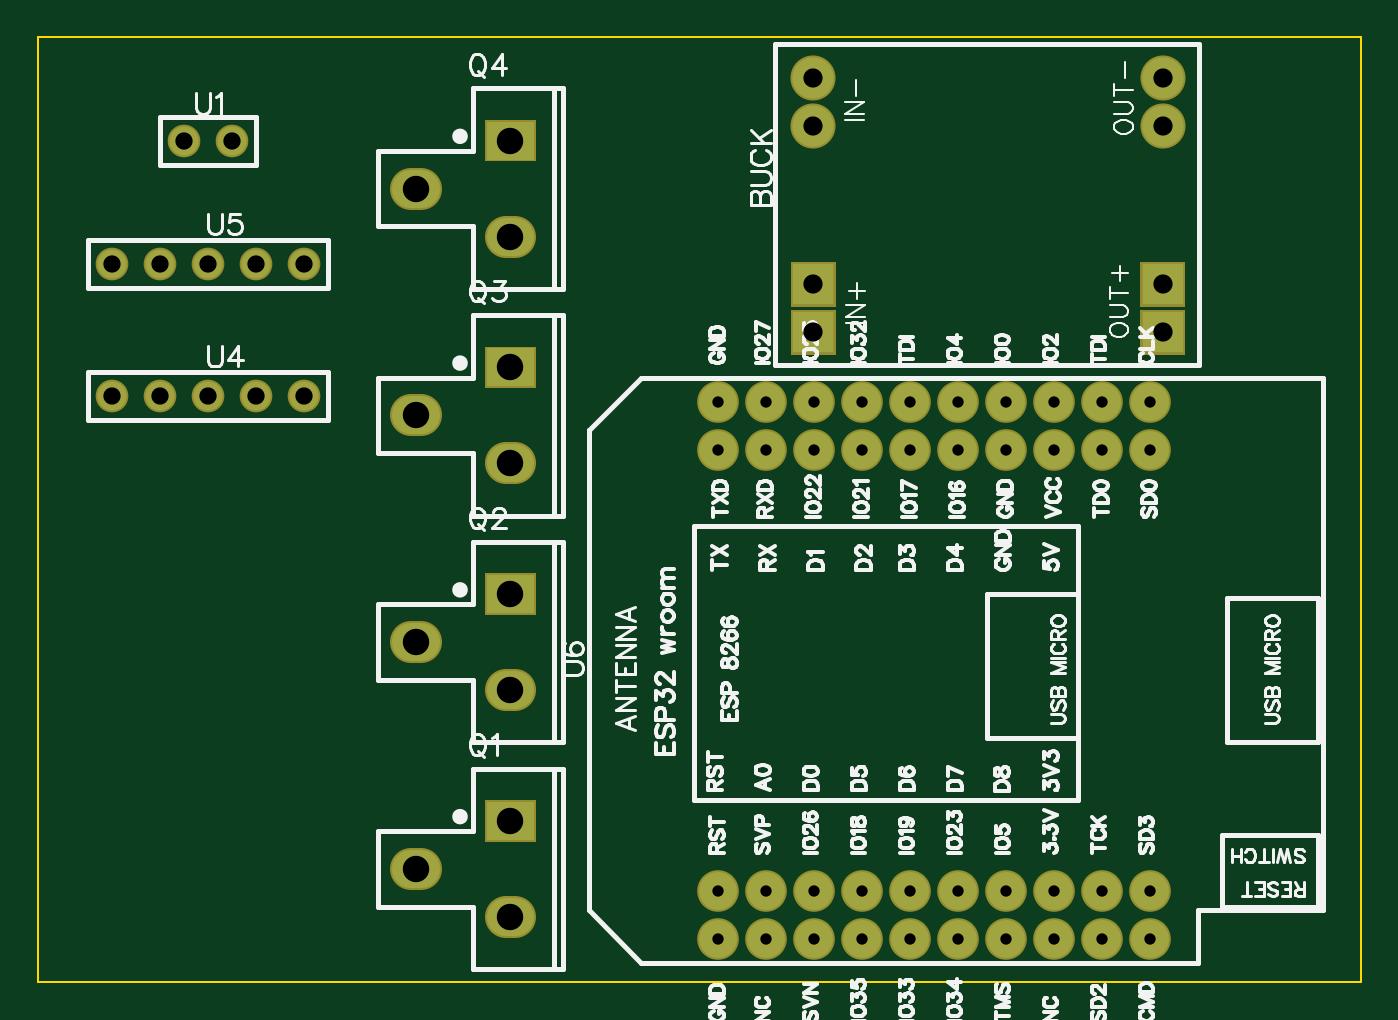
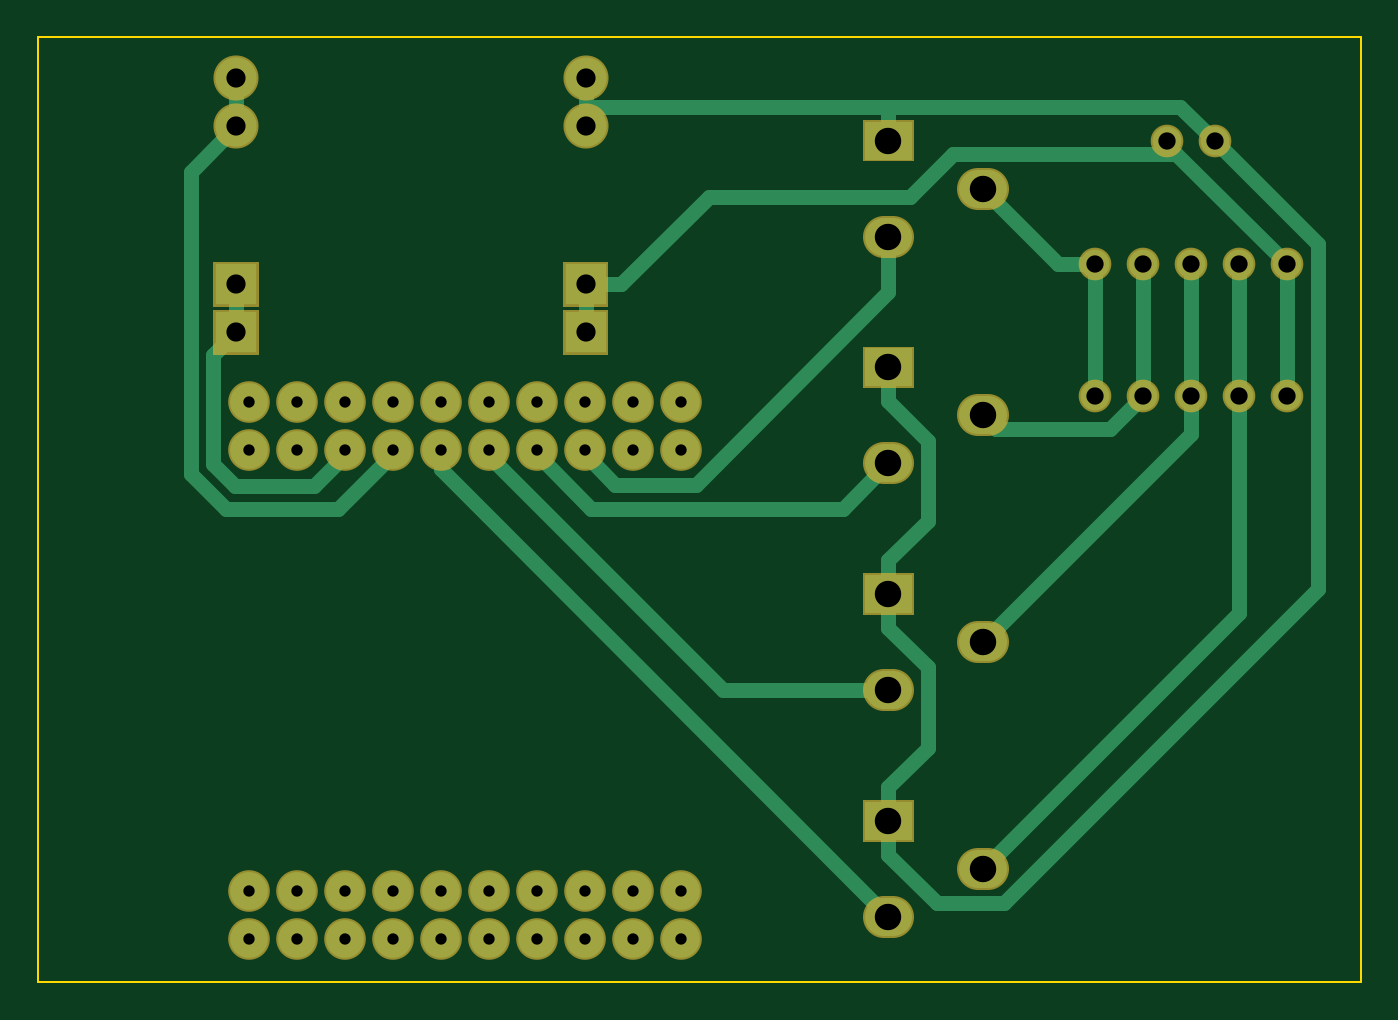
Circuit board: 7 layer files. Board 70.0 x 50.0 mm.
- outline: Gerber_BoardOutline.GKO (490 bytes)
- bottom_copper: Gerber_BottomLayer.GBL (5522 bytes)
- bottom_mask: Gerber_BottomSolderMaskLayer.GBS (3165 bytes)
- drill: Gerber_Drill_PTH.DRL (1528 bytes)
- top_copper: Gerber_TopLayer.GTL (2892 bytes)
- top_silk: Gerber_TopSilkLayer.GTO (72668 bytes)
- top_mask: Gerber_TopSolderMaskLayer.GTS (3162 bytes)

=== outline: Gerber_BoardOutline.GKO ===
G04 Layer: BoardOutline*
G04 EasyEDA v6.4.25, 2021-10-28T21:29:07+02:00*
G04 1e849160e92242f7ba3bdc0c984c9892,d4fee26373094fa09ce5a0d27c2d2193,10*
G04 Gerber Generator version 0.2*
G04 Scale: 100 percent, Rotated: No, Reflected: No *
G04 Dimensions in millimeters *
G04 leading zeros omitted , absolute positions ,4 integer and 5 decimal *
%FSLAX45Y45*%
%MOMM*%

%ADD10C,0.1000*%
D10*
X0Y0D02*
G01*
X6999980Y0D01*
X6999980Y-4999997D01*
X0Y-4999997D01*
X0Y-5000000D01*
X0Y0D01*

%LPD*%
M02*

=== bottom_copper: Gerber_BottomLayer.GBL ===
G04 Layer: BottomLayer*
G04 EasyEDA v6.4.25, 2021-10-28T21:29:07+02:00*
G04 1e849160e92242f7ba3bdc0c984c9892,d4fee26373094fa09ce5a0d27c2d2193,10*
G04 Gerber Generator version 0.2*
G04 Scale: 100 percent, Rotated: No, Reflected: No *
G04 Dimensions in millimeters *
G04 leading zeros omitted , absolute positions ,4 integer and 5 decimal *
%FSLAX45Y45*%
%MOMM*%

%ADD11C,2.0000*%
%ADD12C,1.5240*%
%ADD14R,2.1840X2.1840*%
%ADD15C,2.1840*%
%ADD16C,0.8000*%

%LPD*%
D16*
X2499995Y-1053998D02*
G01*
X2499995Y-1348486D01*
X3518255Y-2366746D01*
X3944747Y-2366746D01*
X4107611Y-2203881D01*
X4107611Y-2180589D01*
X2499995Y-4653991D02*
G01*
X4869611Y-2284374D01*
X4869611Y-2180589D01*
X5952109Y-216001D02*
G01*
X5952109Y-470001D01*
X5123611Y-2180589D02*
G01*
X5123611Y-2204973D01*
X5414238Y-2495600D01*
X6004610Y-2495600D01*
X6192647Y-2307564D01*
X6192647Y-710539D01*
X5952109Y-470001D01*
X5952109Y-1305991D02*
G01*
X5952109Y-1559991D01*
X5952109Y-1559991D02*
G01*
X6071844Y-1679727D01*
X6071844Y-2258288D01*
X5954801Y-2375331D01*
X5541568Y-2375331D01*
X5377611Y-2211374D01*
X5377611Y-2180589D01*
X4102100Y-1559991D02*
G01*
X4102100Y-1306093D01*
X1026998Y-549986D02*
G01*
X1026998Y-614959D01*
X1026998Y-614959D02*
G01*
X2156155Y-614959D01*
X2383739Y-842543D01*
X3449142Y-842543D01*
X3912692Y-1306093D01*
X4102100Y-1306093D02*
G01*
X3912692Y-1306093D01*
X1026998Y-614959D02*
G01*
X977036Y-614959D01*
X391998Y-1199997D01*
X391998Y-1199997D02*
G01*
X391998Y-1899996D01*
X1999995Y-4399991D02*
G01*
X645998Y-3045993D01*
X645998Y-1899996D01*
X645998Y-1199997D02*
G01*
X645998Y-1899996D01*
X1999995Y-3199993D02*
G01*
X899998Y-2099995D01*
X899998Y-1899996D01*
X899998Y-1199997D02*
G01*
X899998Y-1899996D01*
X1999995Y-1999995D02*
G01*
X1928190Y-2071801D01*
X1325803Y-2071801D01*
X1153998Y-1899996D01*
X1153998Y-1199997D02*
G01*
X1153998Y-1899996D01*
X1999995Y-799998D02*
G01*
X1599996Y-1199997D01*
X1407998Y-1199997D01*
X1407998Y-1199997D02*
G01*
X1407998Y-1899996D01*
X4102100Y-365709D02*
G01*
X2499995Y-365709D01*
X4102100Y-216001D02*
G01*
X4102100Y-365709D01*
X4102100Y-365709D02*
G01*
X4102100Y-470001D01*
X2499995Y-1926285D02*
G01*
X2292705Y-2133574D01*
X2292705Y-2558414D01*
X2499995Y-2765704D01*
X2499995Y-1745995D02*
G01*
X2499995Y-1926285D01*
X2499995Y-2855848D02*
G01*
X2499995Y-2765704D01*
X2499995Y-2855848D02*
G01*
X2499995Y-2945993D01*
X2499995Y-3126282D02*
G01*
X2292705Y-3333572D01*
X2292705Y-3758412D01*
X2499995Y-3965702D01*
X2499995Y-2945993D02*
G01*
X2499995Y-3126282D01*
X2499995Y-4145991D02*
G01*
X2499995Y-3965702D01*
X2499995Y-455853D02*
G01*
X2499995Y-365709D01*
X2499995Y-455853D02*
G01*
X2499995Y-545998D01*
X2499995Y-365709D02*
G01*
X957275Y-365709D01*
X772998Y-549986D01*
X772998Y-549986D02*
G01*
X228219Y-1094765D01*
X228219Y-2919298D01*
X1890521Y-4581601D01*
X2244674Y-4581601D01*
X2499995Y-4326280D01*
X2499995Y-4145991D02*
G01*
X2499995Y-4326280D01*
X2499995Y-2253995D02*
G01*
X2739720Y-2493721D01*
X4074109Y-2493721D01*
X4361611Y-2206218D01*
X4361611Y-2180589D01*
X2499995Y-3453993D02*
G01*
X3375685Y-3453993D01*
X4615611Y-2214067D01*
X4615611Y-2180589D01*
D11*
G01*
X3599611Y-2180589D03*
G01*
X3853611Y-2180589D03*
G01*
X4107611Y-2180589D03*
G01*
X4361611Y-2180589D03*
G01*
X4615611Y-2180589D03*
G01*
X4869611Y-2180589D03*
G01*
X5123611Y-2180589D03*
G01*
X5377611Y-2180589D03*
G01*
X5885611Y-2180589D03*
G01*
X5631611Y-2180589D03*
G01*
X3599611Y-4517389D03*
G01*
X3853611Y-4517389D03*
G01*
X4107611Y-4517389D03*
G01*
X4361611Y-4517389D03*
G01*
X4615611Y-4517389D03*
G01*
X4869611Y-4517389D03*
G01*
X5123611Y-4517389D03*
G01*
X5377611Y-4517389D03*
G01*
X5885611Y-4517389D03*
G01*
X5631611Y-4517389D03*
G01*
X3599611Y-4771389D03*
G01*
X3853611Y-4771389D03*
G01*
X4107611Y-4771389D03*
G01*
X4361611Y-4771389D03*
G01*
X4615611Y-4771389D03*
G01*
X4869611Y-4771389D03*
G01*
X5123611Y-4771389D03*
G01*
X5377611Y-4771389D03*
G01*
X5631611Y-4771389D03*
G01*
X5885611Y-4771389D03*
G01*
X3599611Y-1926589D03*
G01*
X3853611Y-1926589D03*
G01*
X4107611Y-1926589D03*
G01*
X4361611Y-1926589D03*
G01*
X4615611Y-1926589D03*
G01*
X4869611Y-1926589D03*
G01*
X5123611Y-1926589D03*
G01*
X5377611Y-1926589D03*
G01*
X5631611Y-1926589D03*
G01*
X5885611Y-1926589D03*
D12*
G01*
X391998Y-1899996D03*
G01*
X645998Y-1899996D03*
G01*
X899998Y-1899996D03*
G01*
X1153998Y-1899996D03*
G01*
X1407998Y-1899996D03*
G01*
X391998Y-1199997D03*
G01*
X645998Y-1199997D03*
G01*
X899998Y-1199997D03*
G01*
X1153998Y-1199997D03*
G01*
X1407998Y-1199997D03*
G36*
X2624968Y-4045922D02*
G01*
X2624968Y-4246074D01*
X2375032Y-4246074D01*
X2375032Y-4045922D01*
G37*
G36*
X2624968Y-2845925D02*
G01*
X2624968Y-3046077D01*
X2375032Y-3046077D01*
X2375032Y-2845925D01*
G37*
G36*
X2624968Y-1645925D02*
G01*
X2624968Y-1846077D01*
X2375032Y-1846077D01*
X2375032Y-1645925D01*
G37*
G36*
X2624968Y-445924D02*
G01*
X2624968Y-646076D01*
X2375032Y-646076D01*
X2375032Y-445924D01*
G37*
D14*
G01*
X4102100Y-1559991D03*
G01*
X4102100Y-1306093D03*
D15*
G01*
X4102100Y-470001D03*
G01*
X4102100Y-216001D03*
D14*
G01*
X5952109Y-1559991D03*
G01*
X5952109Y-1305991D03*
D15*
G01*
X5952109Y-470001D03*
G01*
X5952109Y-216001D03*
D12*
G01*
X772998Y-550011D03*
G01*
X1026998Y-550011D03*
D11*
X2524996Y-4653991D02*
G01*
X2474996Y-4653991D01*
X2024994Y-4399991D02*
G01*
X1974997Y-4399991D01*
X2524996Y-3453993D02*
G01*
X2474996Y-3453993D01*
X2024994Y-3199993D02*
G01*
X1974997Y-3199993D01*
X2524996Y-2253995D02*
G01*
X2474996Y-2253995D01*
X2024994Y-1999995D02*
G01*
X1974997Y-1999995D01*
X2524996Y-1053998D02*
G01*
X2474996Y-1053998D01*
X2024994Y-799998D02*
G01*
X1974997Y-799998D01*
M02*

=== bottom_mask: Gerber_BottomSolderMaskLayer.GBS ===
G04 Layer: BottomSolderMaskLayer*
G04 EasyEDA v6.4.25, 2021-10-28T21:29:07+02:00*
G04 1e849160e92242f7ba3bdc0c984c9892,d4fee26373094fa09ce5a0d27c2d2193,10*
G04 Gerber Generator version 0.2*
G04 Scale: 100 percent, Rotated: No, Reflected: No *
G04 Dimensions in millimeters *
G04 leading zeros omitted , absolute positions ,4 integer and 5 decimal *
%FSLAX45Y45*%
%MOMM*%

%ADD22C,2.2032*%
%ADD23C,1.7272*%
%ADD26C,2.3872*%

%LPD*%
D22*
X2524996Y-4653991D02*
G01*
X2474996Y-4653991D01*
X2024994Y-4399991D02*
G01*
X1974997Y-4399991D01*
X2524996Y-3453993D02*
G01*
X2474996Y-3453993D01*
X2024994Y-3199993D02*
G01*
X1974997Y-3199993D01*
X2524996Y-2253995D02*
G01*
X2474996Y-2253995D01*
X2024994Y-1999995D02*
G01*
X1974997Y-1999995D01*
X2524996Y-1053998D02*
G01*
X2474996Y-1053998D01*
X2024994Y-799998D02*
G01*
X1974997Y-799998D01*
G01*
X3599611Y-2180589D03*
G01*
X3853611Y-2180589D03*
G01*
X4107611Y-2180589D03*
G01*
X4361611Y-2180589D03*
G01*
X4615611Y-2180589D03*
G01*
X4869611Y-2180589D03*
G01*
X5123611Y-2180589D03*
G01*
X5377611Y-2180589D03*
G01*
X5885611Y-2180589D03*
G01*
X5631611Y-2180589D03*
G01*
X3599611Y-4517389D03*
G01*
X3853611Y-4517389D03*
G01*
X4107611Y-4517389D03*
G01*
X4361611Y-4517389D03*
G01*
X4615611Y-4517389D03*
G01*
X4869611Y-4517389D03*
G01*
X5123611Y-4517389D03*
G01*
X5377611Y-4517389D03*
G01*
X5885611Y-4517389D03*
G01*
X5631611Y-4517389D03*
G01*
X3599611Y-4771389D03*
G01*
X3853611Y-4771389D03*
G01*
X4107611Y-4771389D03*
G01*
X4361611Y-4771389D03*
G01*
X4615611Y-4771389D03*
G01*
X4869611Y-4771389D03*
G01*
X5123611Y-4771389D03*
G01*
X5377611Y-4771389D03*
G01*
X5631611Y-4771389D03*
G01*
X5885611Y-4771389D03*
G01*
X3599611Y-1926589D03*
G01*
X3853611Y-1926589D03*
G01*
X4107611Y-1926589D03*
G01*
X4361611Y-1926589D03*
G01*
X4615611Y-1926589D03*
G01*
X4869611Y-1926589D03*
G01*
X5123611Y-1926589D03*
G01*
X5377611Y-1926589D03*
G01*
X5631611Y-1926589D03*
G01*
X5885611Y-1926589D03*
D23*
G01*
X391998Y-1899996D03*
G01*
X645998Y-1899996D03*
G01*
X899998Y-1899996D03*
G01*
X1153998Y-1899996D03*
G01*
X1407998Y-1899996D03*
G01*
X391998Y-1199997D03*
G01*
X645998Y-1199997D03*
G01*
X899998Y-1199997D03*
G01*
X1153998Y-1199997D03*
G01*
X1407998Y-1199997D03*
G36*
X2364993Y-4256278D02*
G01*
X2364993Y-4035805D01*
X2635250Y-4035805D01*
X2635250Y-4256278D01*
G37*
G36*
X2364993Y-3056128D02*
G01*
X2364993Y-2835655D01*
X2635250Y-2835655D01*
X2635250Y-3056128D01*
G37*
G36*
X2364993Y-1856231D02*
G01*
X2364993Y-1635760D01*
X2635250Y-1635760D01*
X2635250Y-1856231D01*
G37*
G36*
X2364993Y-656336D02*
G01*
X2364993Y-435863D01*
X2635250Y-435863D01*
X2635250Y-656336D01*
G37*
G36*
X3982720Y-1679447D02*
G01*
X3982720Y-1440687D01*
X4221479Y-1440687D01*
X4221479Y-1679447D01*
G37*
G36*
X3982720Y-1425447D02*
G01*
X3982720Y-1186687D01*
X4221479Y-1186687D01*
X4221479Y-1425447D01*
G37*
D26*
G01*
X4102100Y-470001D03*
G01*
X4102100Y-216001D03*
G36*
X5832856Y-1679447D02*
G01*
X5832856Y-1440687D01*
X6071361Y-1440687D01*
X6071361Y-1679447D01*
G37*
G36*
X5832856Y-1425447D02*
G01*
X5832856Y-1186687D01*
X6071361Y-1186687D01*
X6071361Y-1425447D01*
G37*
G01*
X5952109Y-470001D03*
G01*
X5952109Y-216001D03*
D23*
G01*
X772998Y-550011D03*
G01*
X1026998Y-550011D03*
M02*

=== drill: Gerber_Drill_PTH.DRL ===
M48
METRIC,LZ,000.000
;FILE_FORMAT=3:3
;TYPE=PLATED
;Layer: Drill PTH
;EasyEDA v6.4.25, 2021-10-28T21:29:07+02:00
;1e849160e92242f7ba3bdc0c984c9892,d4fee26373094fa09ce5a0d27c2d2193,10
;Gerber Generator version 0.2
;Holesize 1 = 0.600 mm
T01C0.600
;Holesize 2 = 0.915 mm
T02C0.915
;Holesize 3 = 1.016 mm
T03C1.016
;Holesize 4 = 1.400 mm
T04C1.400
%
G05
G90
T01
X035996Y-021806
X038536Y-021806
X041076Y-021806
X043616Y-021806
X046156Y-021806
X048696Y-021806
X051236Y-021806
X053776Y-021806
X058856Y-021806
X056316Y-021806
X035996Y-045174
X038536Y-045174
X041076Y-045174
X043616Y-045174
X046156Y-045174
X048696Y-045174
X051236Y-045174
X053776Y-045174
X058856Y-045174
X056316Y-045174
X035996Y-047714
X038536Y-047714
X041076Y-047714
X043616Y-047714
X046156Y-047714
X048696Y-047714
X051236Y-047714
X053776Y-047714
X056316Y-047714
X058856Y-047714
X035996Y-019266
X038536Y-019266
X041076Y-019266
X043616Y-019266
X046156Y-019266
X048696Y-019266
X051236Y-019266
X053776Y-019266
X056316Y-019266
X058856Y-019266
T02
X003920Y-019000
X006460Y-019000
X009000Y-019000
X011540Y-019000
X014080Y-019000
X003920Y-012000
X006460Y-012000
X009000Y-012000
X011540Y-012000
X014080Y-012000
X007730Y-005500
X010270Y-005500
T03
X041021Y-015600
X041021Y-013061
X041021Y-004700
X041021Y-002160
X059521Y-015600
X059521Y-013060
X059521Y-004700
X059521Y-002160
T04
X025000Y-041460
X025000Y-046540
X020000Y-044000
X025000Y-029460
X025000Y-034540
X020000Y-032000
X025000Y-017460
X025000Y-022540
X020000Y-020000
X025000Y-005460
X025000Y-010540
X020000Y-008000
M30

=== top_copper: Gerber_TopLayer.GTL ===
G04 Layer: TopLayer*
G04 EasyEDA v6.4.25, 2021-10-28T21:29:07+02:00*
G04 1e849160e92242f7ba3bdc0c984c9892,d4fee26373094fa09ce5a0d27c2d2193,10*
G04 Gerber Generator version 0.2*
G04 Scale: 100 percent, Rotated: No, Reflected: No *
G04 Dimensions in millimeters *
G04 leading zeros omitted , absolute positions ,4 integer and 5 decimal *
%FSLAX45Y45*%
%MOMM*%

%ADD11C,2.0000*%
%ADD12C,1.5240*%
%ADD14R,2.1840X2.1840*%
%ADD15C,2.1840*%

%LPD*%
D11*
G01*
X3599611Y-2180589D03*
G01*
X3853611Y-2180589D03*
G01*
X4107611Y-2180589D03*
G01*
X4361611Y-2180589D03*
G01*
X4615611Y-2180589D03*
G01*
X4869611Y-2180589D03*
G01*
X5123611Y-2180589D03*
G01*
X5377611Y-2180589D03*
G01*
X5885611Y-2180589D03*
G01*
X5631611Y-2180589D03*
G01*
X3599611Y-4517389D03*
G01*
X3853611Y-4517389D03*
G01*
X4107611Y-4517389D03*
G01*
X4361611Y-4517389D03*
G01*
X4615611Y-4517389D03*
G01*
X4869611Y-4517389D03*
G01*
X5123611Y-4517389D03*
G01*
X5377611Y-4517389D03*
G01*
X5885611Y-4517389D03*
G01*
X5631611Y-4517389D03*
G01*
X3599611Y-4771389D03*
G01*
X3853611Y-4771389D03*
G01*
X4107611Y-4771389D03*
G01*
X4361611Y-4771389D03*
G01*
X4615611Y-4771389D03*
G01*
X4869611Y-4771389D03*
G01*
X5123611Y-4771389D03*
G01*
X5377611Y-4771389D03*
G01*
X5631611Y-4771389D03*
G01*
X5885611Y-4771389D03*
G01*
X3599611Y-1926589D03*
G01*
X3853611Y-1926589D03*
G01*
X4107611Y-1926589D03*
G01*
X4361611Y-1926589D03*
G01*
X4615611Y-1926589D03*
G01*
X4869611Y-1926589D03*
G01*
X5123611Y-1926589D03*
G01*
X5377611Y-1926589D03*
G01*
X5631611Y-1926589D03*
G01*
X5885611Y-1926589D03*
D12*
G01*
X391998Y-1899996D03*
G01*
X645998Y-1899996D03*
G01*
X899998Y-1899996D03*
G01*
X1153998Y-1899996D03*
G01*
X1407998Y-1899996D03*
G01*
X391998Y-1199997D03*
G01*
X645998Y-1199997D03*
G01*
X899998Y-1199997D03*
G01*
X1153998Y-1199997D03*
G01*
X1407998Y-1199997D03*
G36*
X2624968Y-4045922D02*
G01*
X2624968Y-4246074D01*
X2375032Y-4246074D01*
X2375032Y-4045922D01*
G37*
G36*
X2624968Y-2845925D02*
G01*
X2624968Y-3046077D01*
X2375032Y-3046077D01*
X2375032Y-2845925D01*
G37*
G36*
X2624968Y-1645925D02*
G01*
X2624968Y-1846077D01*
X2375032Y-1846077D01*
X2375032Y-1645925D01*
G37*
G36*
X2624968Y-445924D02*
G01*
X2624968Y-646076D01*
X2375032Y-646076D01*
X2375032Y-445924D01*
G37*
D14*
G01*
X4102100Y-1559991D03*
G01*
X4102100Y-1306093D03*
D15*
G01*
X4102100Y-470001D03*
G01*
X4102100Y-216001D03*
D14*
G01*
X5952109Y-1559991D03*
G01*
X5952109Y-1305991D03*
D15*
G01*
X5952109Y-470001D03*
G01*
X5952109Y-216001D03*
D12*
G01*
X772998Y-550011D03*
G01*
X1026998Y-550011D03*
D11*
X2524996Y-4653991D02*
G01*
X2474996Y-4653991D01*
X2024994Y-4399991D02*
G01*
X1974997Y-4399991D01*
X2524996Y-3453993D02*
G01*
X2474996Y-3453993D01*
X2024994Y-3199993D02*
G01*
X1974997Y-3199993D01*
X2524996Y-2253995D02*
G01*
X2474996Y-2253995D01*
X2024994Y-1999995D02*
G01*
X1974997Y-1999995D01*
X2524996Y-1053998D02*
G01*
X2474996Y-1053998D01*
X2024994Y-799998D02*
G01*
X1974997Y-799998D01*
M02*

=== top_silk: Gerber_TopSilkLayer.GTO (72668 bytes, source omitted) ===
=== top_mask: Gerber_TopSolderMaskLayer.GTS ===
G04 Layer: TopSolderMaskLayer*
G04 EasyEDA v6.4.25, 2021-10-28T21:29:07+02:00*
G04 1e849160e92242f7ba3bdc0c984c9892,d4fee26373094fa09ce5a0d27c2d2193,10*
G04 Gerber Generator version 0.2*
G04 Scale: 100 percent, Rotated: No, Reflected: No *
G04 Dimensions in millimeters *
G04 leading zeros omitted , absolute positions ,4 integer and 5 decimal *
%FSLAX45Y45*%
%MOMM*%

%ADD22C,2.2032*%
%ADD23C,1.7272*%
%ADD26C,2.3872*%

%LPD*%
D22*
X2524996Y-4653991D02*
G01*
X2474996Y-4653991D01*
X2024994Y-4399991D02*
G01*
X1974997Y-4399991D01*
X2524996Y-3453993D02*
G01*
X2474996Y-3453993D01*
X2024994Y-3199993D02*
G01*
X1974997Y-3199993D01*
X2524996Y-2253995D02*
G01*
X2474996Y-2253995D01*
X2024994Y-1999995D02*
G01*
X1974997Y-1999995D01*
X2524996Y-1053998D02*
G01*
X2474996Y-1053998D01*
X2024994Y-799998D02*
G01*
X1974997Y-799998D01*
G01*
X3599611Y-2180589D03*
G01*
X3853611Y-2180589D03*
G01*
X4107611Y-2180589D03*
G01*
X4361611Y-2180589D03*
G01*
X4615611Y-2180589D03*
G01*
X4869611Y-2180589D03*
G01*
X5123611Y-2180589D03*
G01*
X5377611Y-2180589D03*
G01*
X5885611Y-2180589D03*
G01*
X5631611Y-2180589D03*
G01*
X3599611Y-4517389D03*
G01*
X3853611Y-4517389D03*
G01*
X4107611Y-4517389D03*
G01*
X4361611Y-4517389D03*
G01*
X4615611Y-4517389D03*
G01*
X4869611Y-4517389D03*
G01*
X5123611Y-4517389D03*
G01*
X5377611Y-4517389D03*
G01*
X5885611Y-4517389D03*
G01*
X5631611Y-4517389D03*
G01*
X3599611Y-4771389D03*
G01*
X3853611Y-4771389D03*
G01*
X4107611Y-4771389D03*
G01*
X4361611Y-4771389D03*
G01*
X4615611Y-4771389D03*
G01*
X4869611Y-4771389D03*
G01*
X5123611Y-4771389D03*
G01*
X5377611Y-4771389D03*
G01*
X5631611Y-4771389D03*
G01*
X5885611Y-4771389D03*
G01*
X3599611Y-1926589D03*
G01*
X3853611Y-1926589D03*
G01*
X4107611Y-1926589D03*
G01*
X4361611Y-1926589D03*
G01*
X4615611Y-1926589D03*
G01*
X4869611Y-1926589D03*
G01*
X5123611Y-1926589D03*
G01*
X5377611Y-1926589D03*
G01*
X5631611Y-1926589D03*
G01*
X5885611Y-1926589D03*
D23*
G01*
X391998Y-1899996D03*
G01*
X645998Y-1899996D03*
G01*
X899998Y-1899996D03*
G01*
X1153998Y-1899996D03*
G01*
X1407998Y-1899996D03*
G01*
X391998Y-1199997D03*
G01*
X645998Y-1199997D03*
G01*
X899998Y-1199997D03*
G01*
X1153998Y-1199997D03*
G01*
X1407998Y-1199997D03*
G36*
X2364993Y-4256278D02*
G01*
X2364993Y-4035805D01*
X2635250Y-4035805D01*
X2635250Y-4256278D01*
G37*
G36*
X2364993Y-3056128D02*
G01*
X2364993Y-2835655D01*
X2635250Y-2835655D01*
X2635250Y-3056128D01*
G37*
G36*
X2364993Y-1856231D02*
G01*
X2364993Y-1635760D01*
X2635250Y-1635760D01*
X2635250Y-1856231D01*
G37*
G36*
X2364993Y-656336D02*
G01*
X2364993Y-435863D01*
X2635250Y-435863D01*
X2635250Y-656336D01*
G37*
G36*
X3982720Y-1679447D02*
G01*
X3982720Y-1440687D01*
X4221479Y-1440687D01*
X4221479Y-1679447D01*
G37*
G36*
X3982720Y-1425447D02*
G01*
X3982720Y-1186687D01*
X4221479Y-1186687D01*
X4221479Y-1425447D01*
G37*
D26*
G01*
X4102100Y-470001D03*
G01*
X4102100Y-216001D03*
G36*
X5832856Y-1679447D02*
G01*
X5832856Y-1440687D01*
X6071361Y-1440687D01*
X6071361Y-1679447D01*
G37*
G36*
X5832856Y-1425447D02*
G01*
X5832856Y-1186687D01*
X6071361Y-1186687D01*
X6071361Y-1425447D01*
G37*
G01*
X5952109Y-470001D03*
G01*
X5952109Y-216001D03*
D23*
G01*
X772998Y-550011D03*
G01*
X1026998Y-550011D03*
M02*

